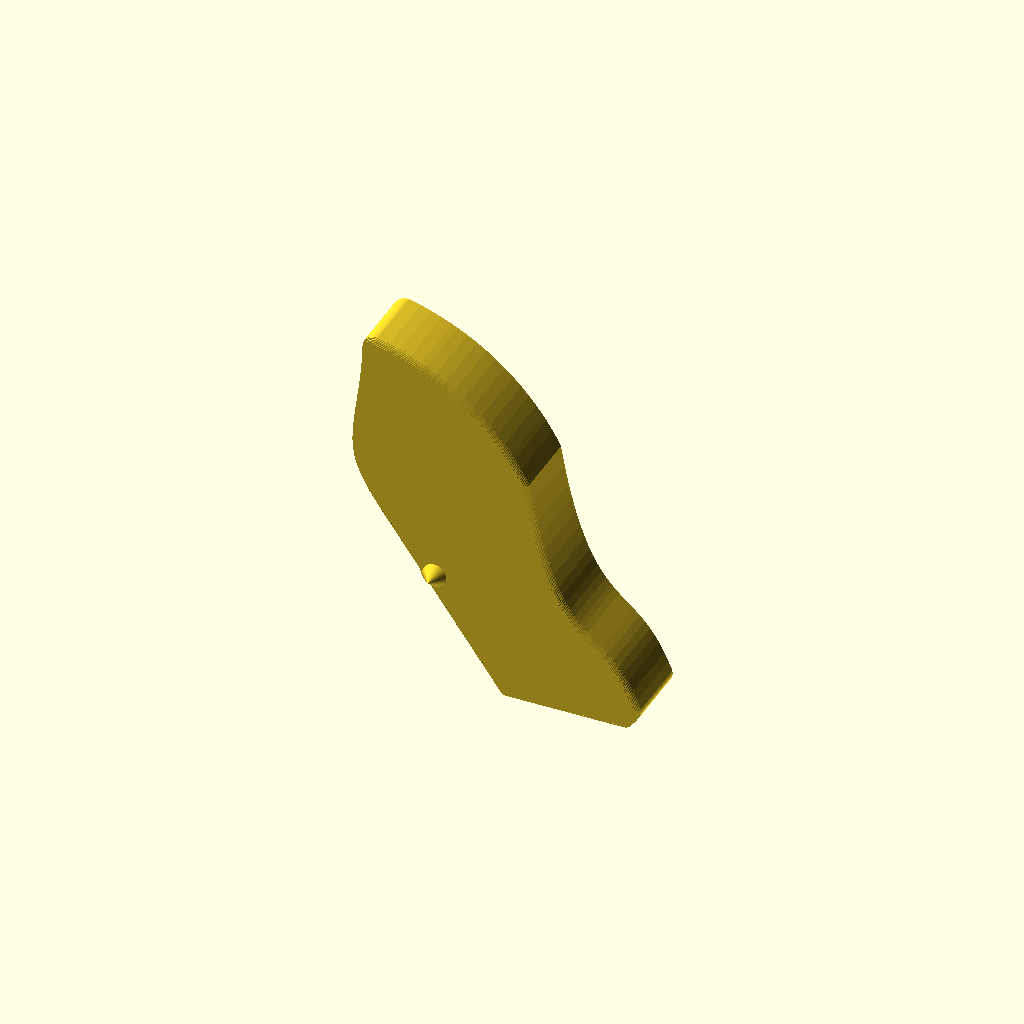
Cell 1 — every parameter at its default value.
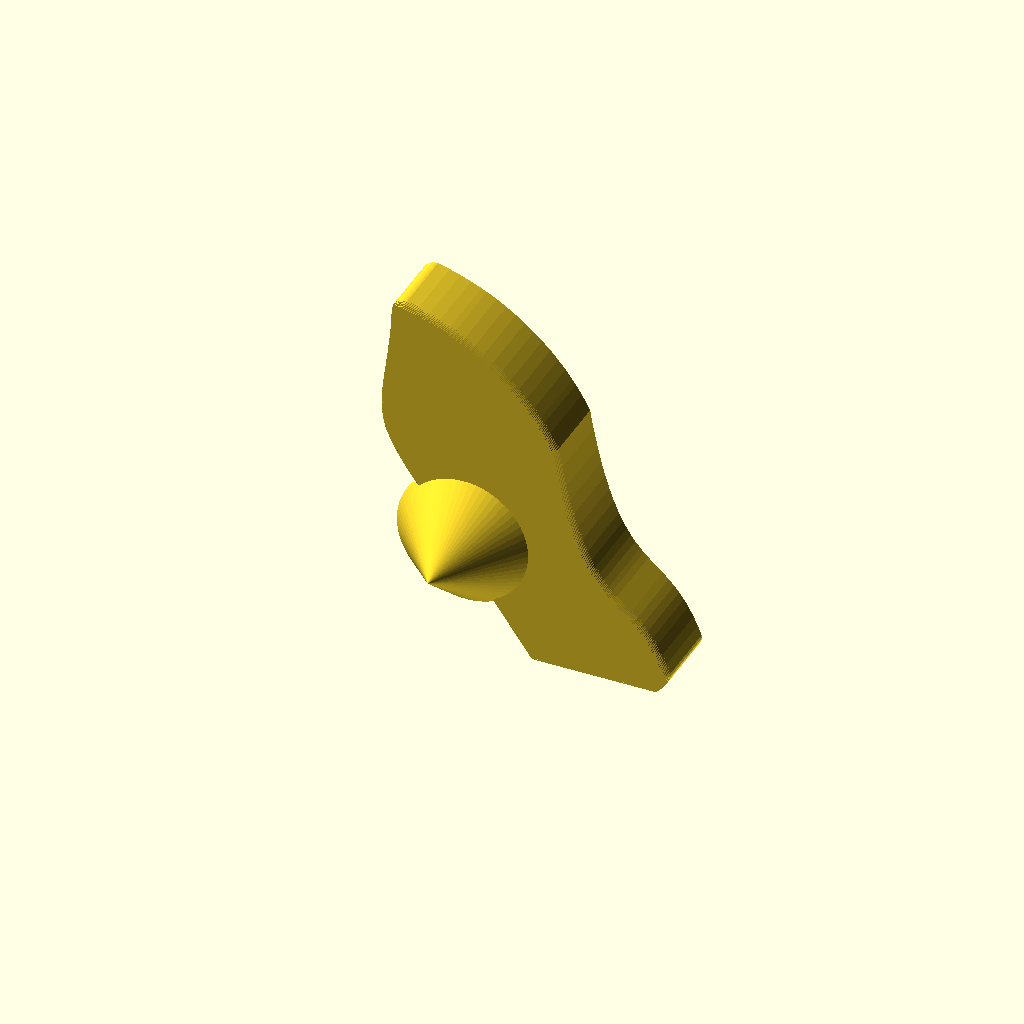
Cell 2 — MID_Z set to 20, the other parameters unchanged.
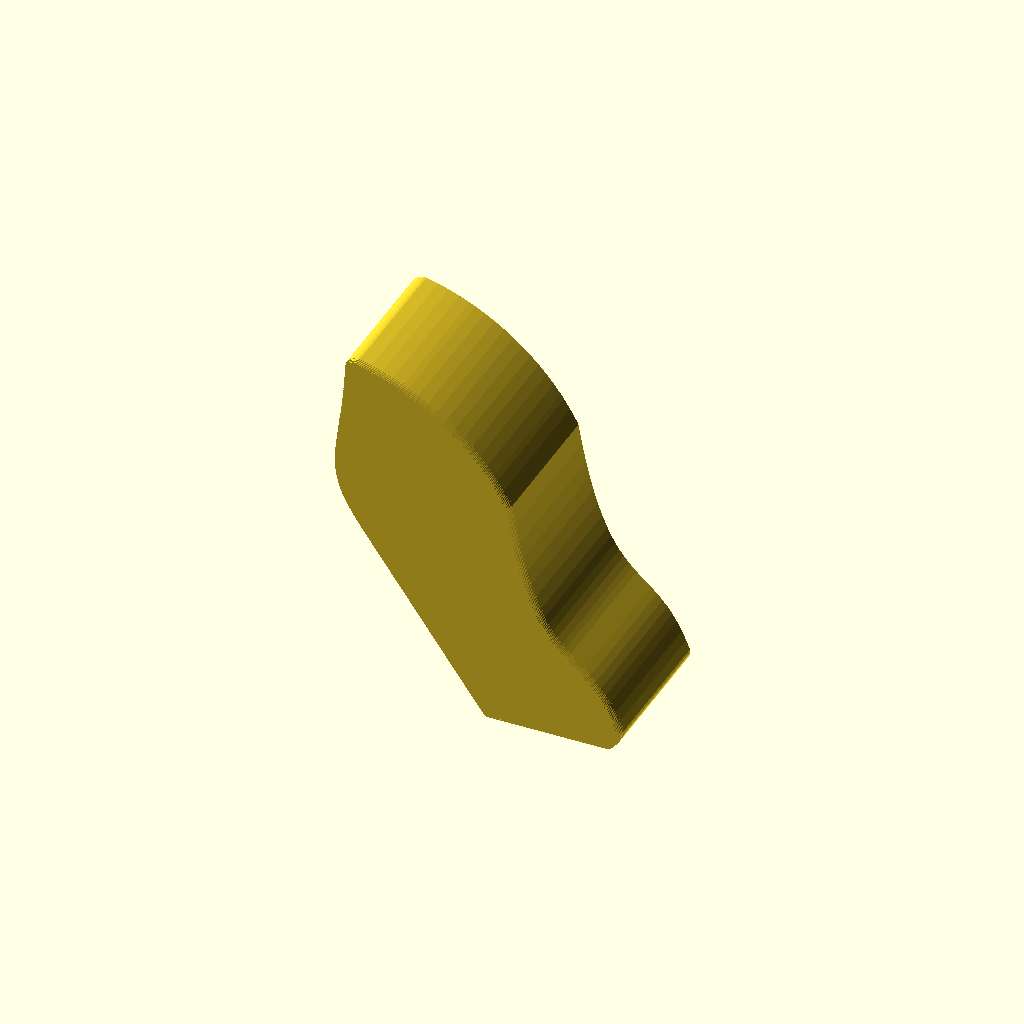
Cell 3 — THICKNESS set to 24, the other parameters unchanged.
All cells are drawn from one camera (rotation 55°, 0°, 25°, orthographic, colour scheme Cornfield), so only the parameter changes between them.
Source of the model, models/rubber-band-launcher/trigger.scad:
// Rubber Band Launcher (trigger) - OpenSCAD reconstruction.
//
// Original design: "Rubber Band Launcher" by FerryTeacher (https://cults3d.com/en/users/FerryTeacher), published on
// Cults3D (https://cults3d.com/en/3d-model/game/rubber-band-launcher) under CC BY-NC-SA (Attribution-NonCommercial-
// ShareAlike). This file is a derivative reconstruction of the trigger body of the design's STL (Rubber Band
// Launcher.stl) made for CanFactory, and is shared under the same licence: no commercial use, and adaptations must carry
// the same licence. It grants no additional rights to the original. See ../ATTRIBUTION.md.
//
// Geometry: a 12 mm thick plate (the measured outline, edges rounded with EDGE_R), five lens-shaped grip ridges on its
// front edge, and a conical pivot pin on each face that sits in the frame's conical sockets. Millimetres, in the frame's
// coordinates (frame.scad: modelled flat, then stood up by print_pose): the trigger sits between the frame's side plates
// exactly as in the source STL, its top edge on the print bed beside the frame's, so both files at the same origin are
// the original print-in-place layout.

// Facets around a full circle.
ROUNDNESS = 64; //[32:8:192]
// Slices per quarter round of the rounded edges.
ROUND_STEPS = 6; //[2:1:24]

MID_Z = 10;              // the frame's mid plane
THICKNESS = 12;          // plate, face to face
EDGE_R = 0.9;            // rounded edges of the plate
PIVOT = [20.691, 36.527];// axis of the pivot pins
PIN_TIP_Z = 1.716;       // apex of the lower pin (the upper one is its mirror image about MID_Z)
PIN_SLOPE = 0.84;        // pin radius per mm from its apex
RIDGE_TIPS = [[7.14, 11.54], [7.52, 8.81], [7.88, 6.07], [8.16, 3.27], [8.34, 0.51]];
RIDGE_NORMAL = [-0.994, -0.107]; // outward normal of the front edge at the ridges
RIDGE_HEIGHT = 0.54;     // how far a ridge stands out at the mid plane
RIDGE_WIDTH = 1.14;      // along the edge
RIDGE_LENGTH = 8;        // through the thickness
FRAME_THICKNESS = 20.6;  // the frame's thickness, including its embossed plus (for print_pose)
TOP_Y = 54.813;          // top edge, which the print stands on, level with the frame's

// Measured outline (x, y) at 2 mm from the face, counter-clockwise.
TRIGGER = [
    [9.80,-1.92], [10.09,-2.09], [10.40,-2.21], [10.91,-2.28], [11.24,-2.26], [13.15,-1.76], [14.87,-1.21],
    [16.56,-0.58], [18.22,0.13], [19.09,0.54], [20.63,1.34], [22.19,2.25], [23.71,3.23], [25.17,4.28], [26.58,5.41],
    [27.94,6.60], [29.24,7.85], [30.47,9.17], [31.64,10.54], [32.74,11.97], [33.27,12.70], [34.26,14.21],
    [35.18,15.76], [35.59,16.51], [36.17,19.61], [36.83,22.72], [37.40,25.09], [38.01,27.33], [38.68,29.46],
    [39.40,31.46], [40.20,33.33], [40.84,34.61], [41.45,35.68], [42.10,36.68], [42.80,37.62], [43.58,38.53],
    [44.15,39.13], [44.90,39.85], [47.19,41.85], [48.14,42.72], [49.01,43.61], [49.82,44.55], [50.57,45.56],
    [51.29,46.66], [52.11,48.13], [52.79,49.54], [53.41,51.01], [53.48,51.47], [53.42,51.86], [53.33,52.10],
    [53.10,52.52], [52.56,53.36], [51.95,54.15], [51.57,54.57], [51.27,54.75], [50.92,54.81], [31.90,54.81],
    [31.64,54.77], [31.48,54.71], [31.26,54.57], [31.09,54.39], [11.63,27.27], [10.31,25.29], [9.49,23.94],
    [8.70,22.43], [8.17,21.20], [7.94,20.54], [7.70,19.66], [7.56,19.02], [7.42,18.03], [7.35,17.21], [7.33,16.31],
    [7.40,14.46], [7.68,11.83], [7.67,11.63], [7.73,11.44], [8.06,9.08], [8.05,8.88], [8.11,8.69], [8.18,8.18],
    [8.42,6.34], [8.41,6.13], [8.47,5.94], [8.55,5.14], [8.71,3.60], [8.68,3.39], [8.74,3.18], [8.80,2.37],
    [8.89,0.87], [8.85,0.63], [8.91,0.41], [8.95,-0.51], [9.08,-1.00], [9.22,-1.31], [9.42,-1.58]];

FACE_Z = MID_Z - THICKNESS / 2;

module plate() {
    r = EDGE_R;
    for (i = [0 : ROUND_STEPS - 1]) let (t0 = 90 * i / ROUND_STEPS, t1 = 90 * (i + 1) / ROUND_STEPS, g = -r + r * sin((t0 + t1) / 2))
        for (z = [[FACE_Z + r - r * cos(t0), FACE_Z + r - r * cos(t1)], [MID_Z * 2 - FACE_Z - r + r * cos(t1), MID_Z * 2 - FACE_Z - r + r * cos(t0)]])
            translate([0, 0, z[0]]) linear_extrude(z[1] - z[0]) offset(delta = g) polygon(TRIGGER);
    translate([0, 0, FACE_Z + r]) linear_extrude(THICKNESS - 2 * r) polygon(TRIGGER);
}

module ridges() {
    for (p = RIDGE_TIPS) {
        c = p - RIDGE_HEIGHT * RIDGE_NORMAL;
        translate([c[0], c[1], MID_Z]) scale([RIDGE_HEIGHT, RIDGE_WIDTH / 2, RIDGE_LENGTH / 2]) sphere(1, $fn = 24);
    }
}

module pins() {
    h = FACE_Z + EDGE_R - PIN_TIP_Z;
    module pin() translate([PIVOT[0], PIVOT[1], PIN_TIP_Z]) cylinder(h = h, r1 = 0, r2 = h * PIN_SLOPE, $fn = ROUNDNESS);
    pin();
    translate([0, 0, 2 * MID_Z]) mirror([0, 0, 1]) pin();
}

// Stand up as the frame does (frame.scad, print_pose).
module print_pose() translate([0, -FRAME_THICKNESS / 2, TOP_Y]) rotate([-90, 0, 0]) children();

print_pose() union() { plate(); ridges(); pins(); }
Parameter table extracted from the source (name, type, default, range or options):
ROUNDNESS: number, default 64, range 32 to 192, step 8
ROUND_STEPS: number, default 6, range 2 to 24, step 1
MID_Z: number, default 10
THICKNESS: number, default 12
EDGE_R: number, default 0.9
PIVOT: vector, default [20.691, 36.527]
PIN_TIP_Z: number, default 1.716
PIN_SLOPE: number, default 0.84
RIDGE_NORMAL: vector, default [-0.994, -0.107]
RIDGE_HEIGHT: number, default 0.54
RIDGE_WIDTH: number, default 1.14
RIDGE_LENGTH: number, default 8
FRAME_THICKNESS: number, default 20.6
TOP_Y: number, default 54.813
